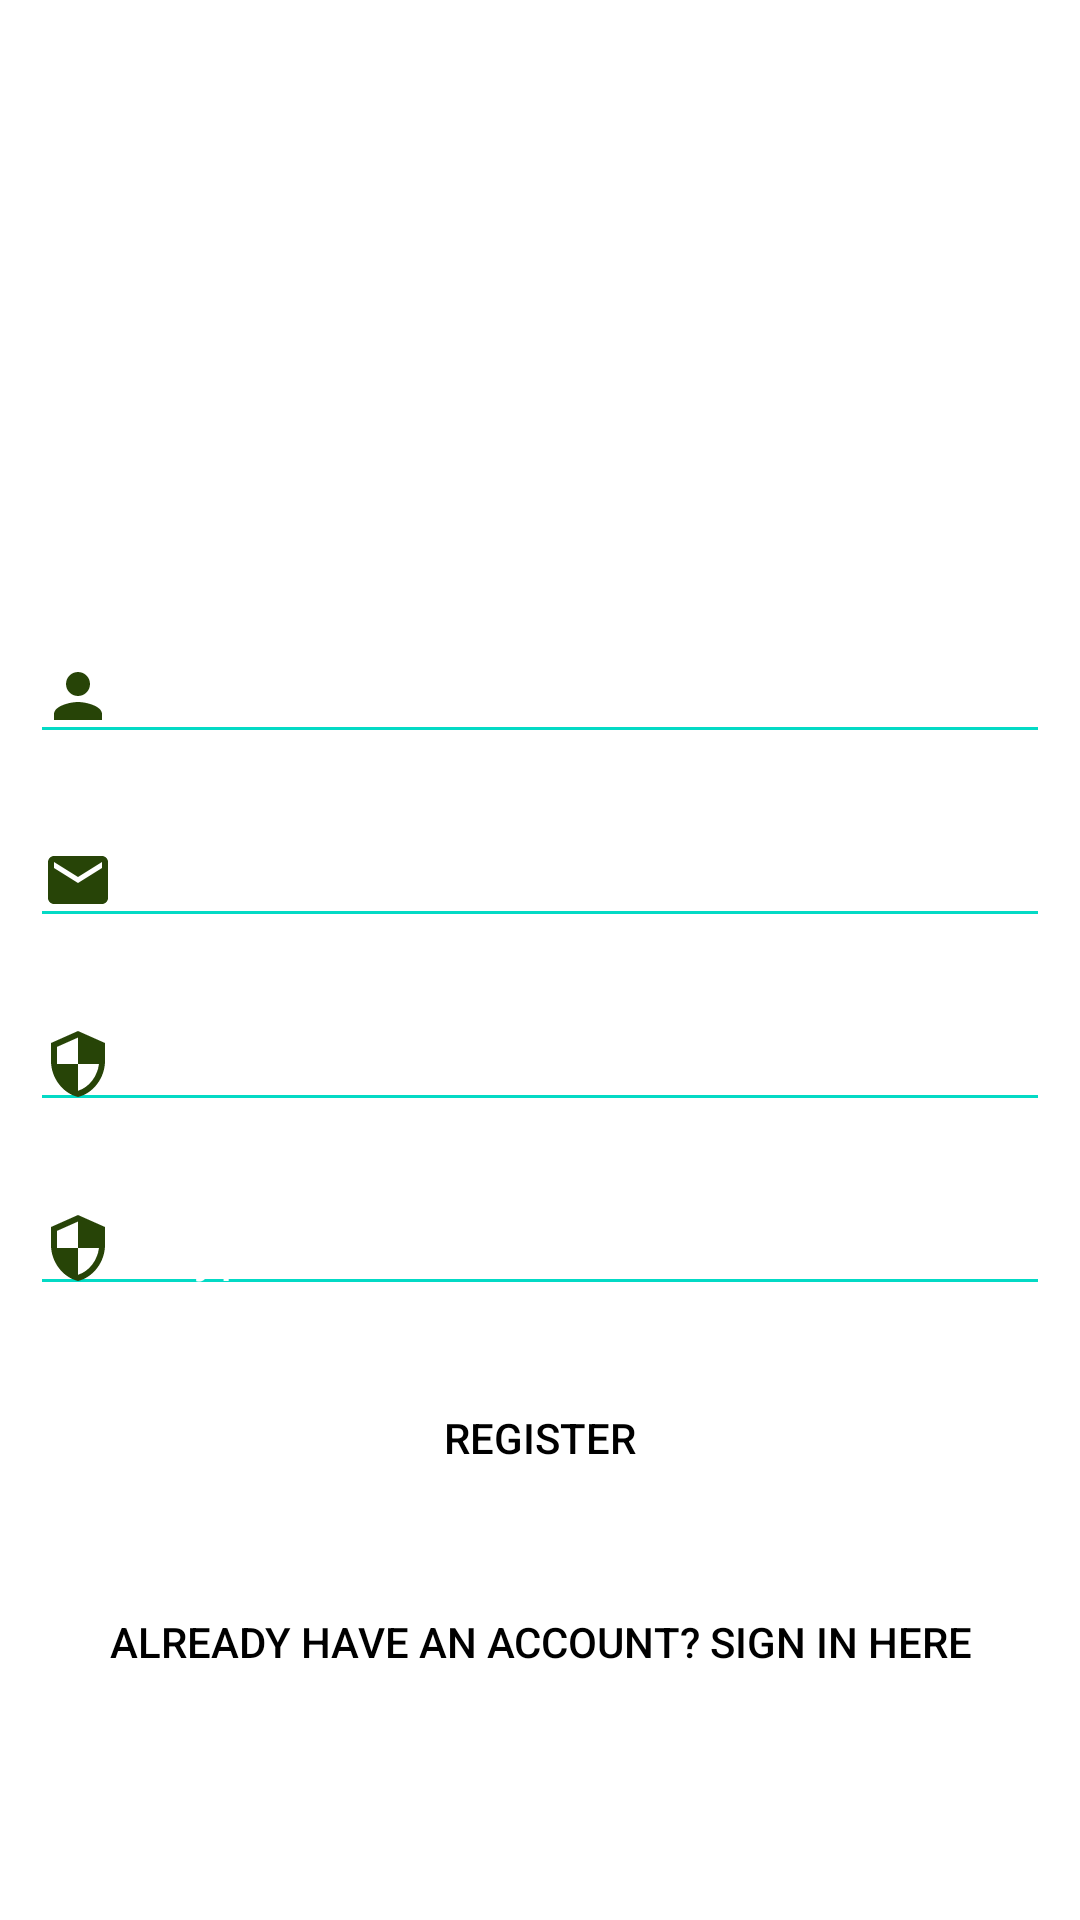

The Android layout XML behind this screen, and the referenced resources:
<!-- AndroidManifest.xml: application theme Theme.OurApp -->
<!-- res/layout/activity_main.xml -->
<?xml version="1.0" encoding="utf-8"?>
<RelativeLayout xmlns:android="http://schemas.android.com/apk/res/android"
    xmlns:app="http://schemas.android.com/apk/res-auto"
    xmlns:tools="http://schemas.android.com/tools"
    android:layout_width="match_parent"
    android:layout_height="match_parent"
    android:padding="10dp"
    tools:context=".MainActivity"
    android:background="@drawable/background">

    <TextView
        android:id="@+id/textView3"
        android:layout_width="match_parent"
        android:layout_height="wrap_content"
        android:layout_marginTop="130dp"
        android:text="Welcome!"
        android:textColor="@color/white"
        android:textSize="30sp" />

    <EditText
        android:id="@+id/username"
        android:layout_width="match_parent"
        android:layout_height="wrap_content"
        android:layout_marginTop="200dp"
        android:backgroundTint="@color/teal_200"
        android:drawableLeft="@drawable/ic_baseline_person_24"
        android:hint="User Name"
        android:textColor="@color/white"
        android:textColorHighlight="@color/white"
        android:textColorHint="@color/white" />


    <EditText
        android:id="@+id/EmailAddress"
        android:layout_width="match_parent"
        android:layout_height="wrap_content"
        android:layout_below="@+id/username"
        android:layout_marginTop="20dp"
        android:backgroundTint="@color/teal_200"
        android:drawableLeft="@drawable/ic_baseline_email_24"
        android:ems="10"
        android:hint="Email"
        android:inputType="textEmailAddress"
        android:textColor="@color/white"
        android:textColorHighlight="@color/white"
        android:textColorHint="@color/white" />

    <EditText
        android:id="@+id/password"
        android:layout_width="match_parent"
        android:layout_height="wrap_content"
        android:layout_below="@+id/EmailAddress"
        android:layout_marginTop="20dp"
        android:backgroundTint="@color/teal_200"
        android:drawableLeft="@drawable/ic_baseline_security_24"
        android:hint="Password"
        android:inputType="textPassword"
        android:textColor="@color/white"
        android:textColorHighlight="@color/white"
        android:textColorHint="@color/white"
        android:visibility="visible"
        tools:visibility="visible" />

    <EditText
        android:id="@+id/repassword"
        android:layout_width="match_parent"
        android:layout_height="wrap_content"
        android:layout_below="@+id/password"
        android:layout_marginTop="20dp"
        android:backgroundTint="@color/teal_200"
        android:drawableLeft="@drawable/ic_baseline_security_24"
        android:hint="Retype Password"
        android:inputType="textPassword"
        android:textColor="@color/white"
        android:textColorHighlight="@color/white"
        android:textColorHint="@color/white" />

    <Button
        android:id="@+id/regbutton"
        android:layout_width="match_parent"
        android:layout_height="wrap_content"
        android:layout_below="@+id/repassword"
        android:layout_marginTop="20dp"
        android:background="@drawable/button_bg"
        android:text="Register"
        android:textColor="@color/black" />

    <Button
        android:id="@+id/loginbutton"
        android:layout_width="match_parent"
        android:layout_height="wrap_content"
        android:layout_below="@+id/regbutton"
        android:layout_marginTop="20dp"
        android:background="@drawable/button_bg"
        android:text="Already have an Account? Sign in here"
        android:textColor="@color/black" />

</RelativeLayout>
<!-- resources referenced by this layout -->
<resources>
  <color name="black">#FF000000</color>
  <color name="teal_200">#FF03DAC5</color>
  <color name="white">#FFFFFF</color>
  <!-- drawable ic_baseline_email_24 (drawable) -->
  <vector android:height="24dp" android:tint="#274407"
      android:viewportHeight="24" android:viewportWidth="24"
      android:width="24dp" xmlns:android="http://schemas.android.com/apk/res/android">
      <path android:fillColor="@android:color/white" android:pathData="M20,4L4,4c-1.1,0 -1.99,0.9 -1.99,2L2,18c0,1.1 0.9,2 2,2h16c1.1,0 2,-0.9 2,-2L22,6c0,-1.1 -0.9,-2 -2,-2zM20,8l-8,5 -8,-5L4,6l8,5 8,-5v2z"/>
  </vector>
  <!-- drawable ic_baseline_person_24 (drawable) -->
  <vector android:height="24dp" android:tint="#274407"
      android:viewportHeight="24" android:viewportWidth="24"
      android:width="24dp" xmlns:android="http://schemas.android.com/apk/res/android">
      <path android:fillColor="@android:color/white" android:pathData="M12,12c2.21,0 4,-1.79 4,-4s-1.79,-4 -4,-4 -4,1.79 -4,4 1.79,4 4,4zM12,14c-2.67,0 -8,1.34 -8,4v2h16v-2c0,-2.66 -5.33,-4 -8,-4z"/>
  </vector>
  <!-- drawable ic_baseline_security_24 (drawable) -->
  <vector android:height="24dp" android:tint="#274407"
      android:viewportHeight="24" android:viewportWidth="24"
      android:width="24dp" xmlns:android="http://schemas.android.com/apk/res/android">
      <path android:fillColor="@android:color/white" android:pathData="M12,1L3,5v6c0,5.55 3.84,10.74 9,12 5.16,-1.26 9,-6.45 9,-12L21,5l-9,-4zM12,11.99h7c-0.53,4.12 -3.28,7.79 -7,8.94L12,12L5,12L5,6.3l7,-3.11v8.8z"/>
  </vector>
  <style name="Theme.OurApp" parent="Theme.MaterialComponents.DayNight.DarkActionBar">
          
          <item name="colorPrimary">@color/white</item>
          <item name="colorPrimaryVariant">@color/white</item>
          <item name="colorOnPrimary">@color/white</item>
          
          <item name="colorSecondary">@color/teal_200</item>
          <item name="colorSecondaryVariant">@color/teal_700</item>
          <item name="colorOnSecondary">@color/black</item>
          
          <item name="android:statusBarColor" tools:targetApi="l">?attr/colorPrimaryVariant</item>
          
      </style>
  <color name="teal_700">#FF018786</color>
</resources>
